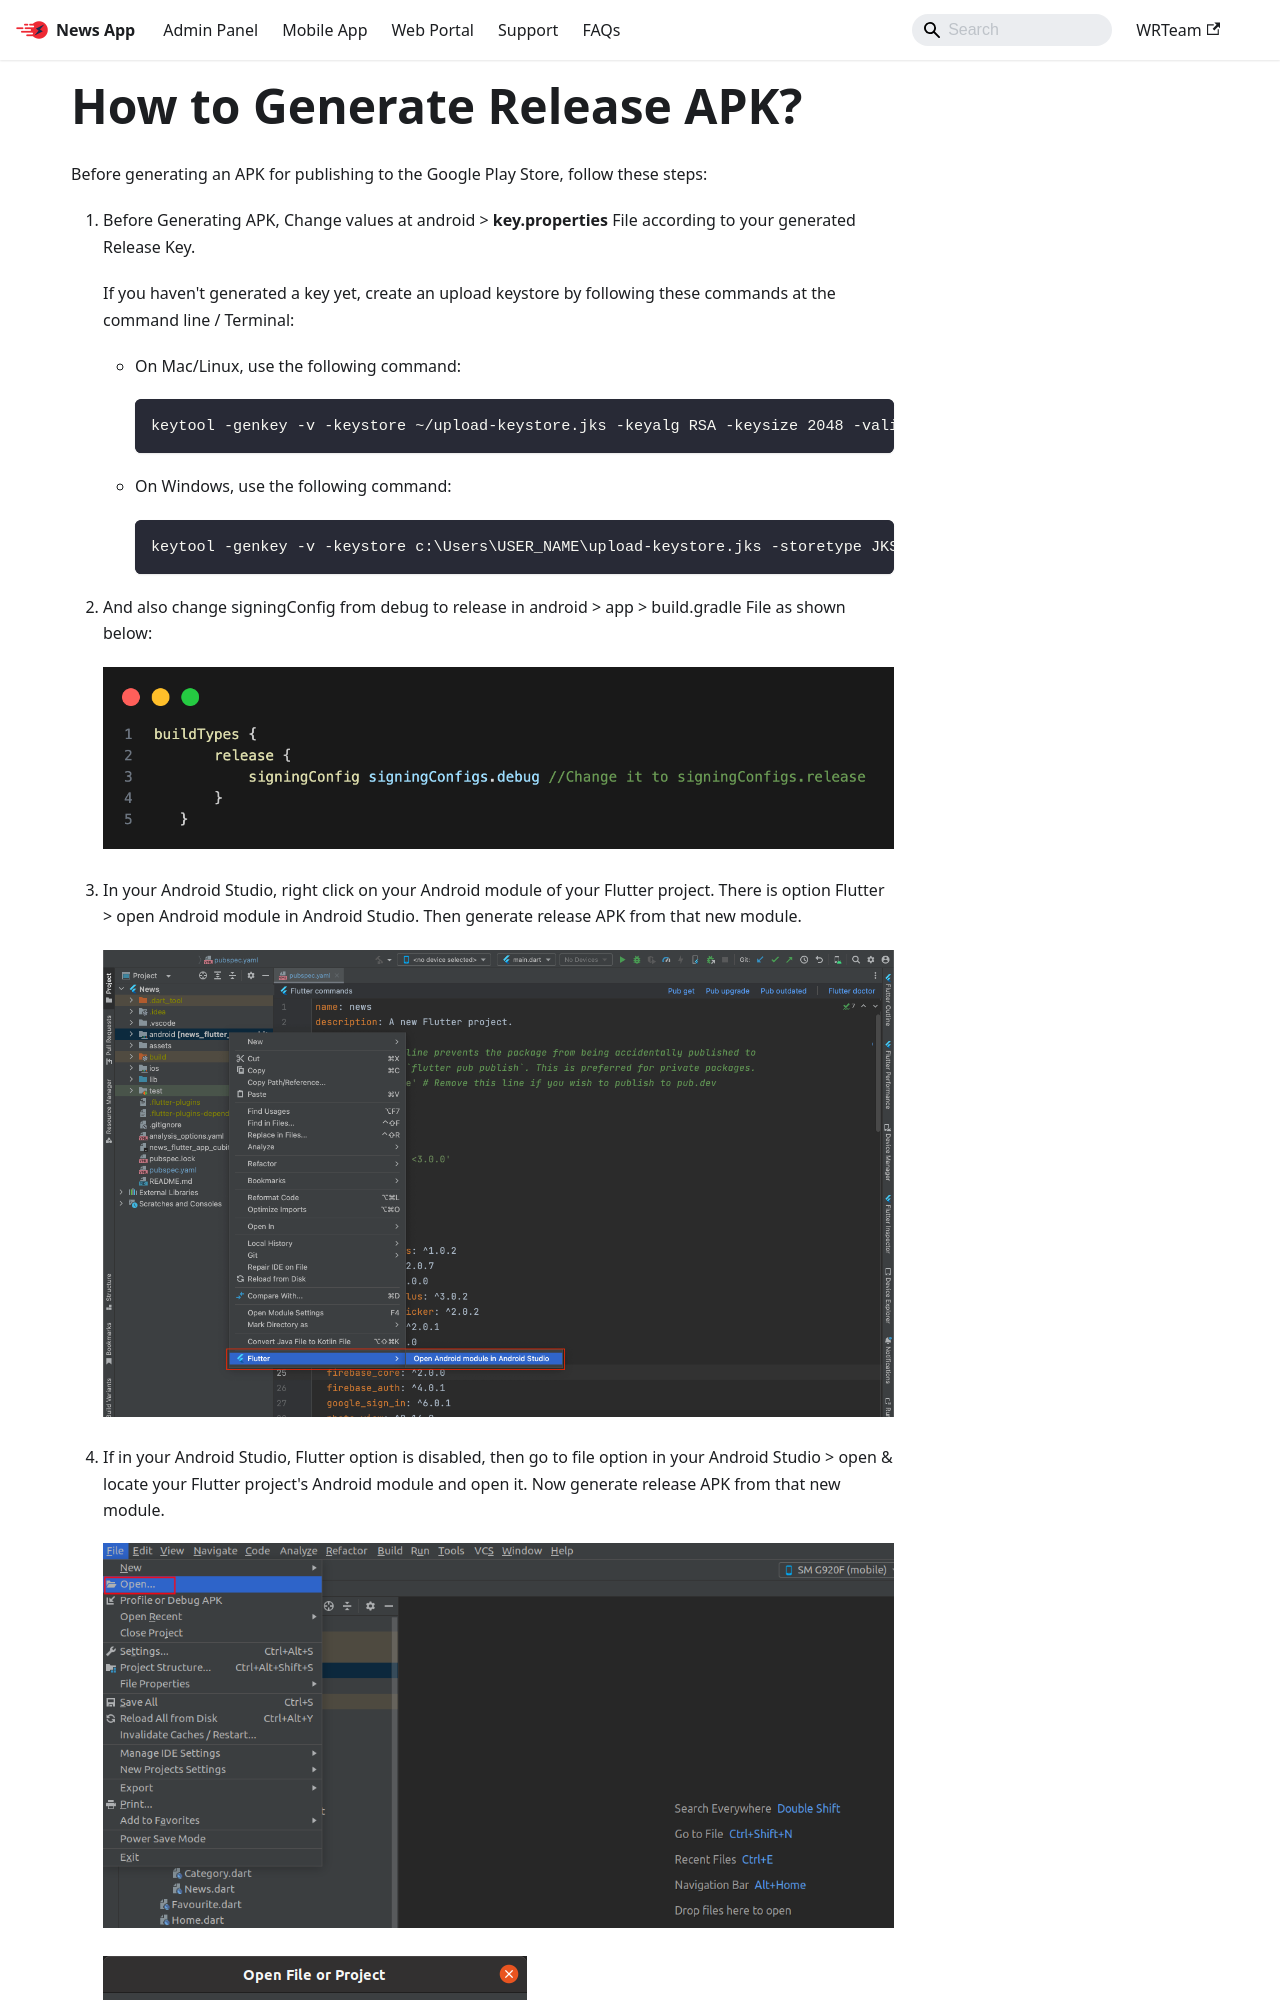

repository: WRTeam-in/news-doc · page: docs/app/apk/index.html · generator: docusaurus

---
sidebar_position: 25
---

# How to Generate Release APK?

Before generating an APK for publishing to the Google Play Store, follow these steps:

1. Before Generating APK, Change values at android > **key.properties** File according to your generated Release Key.

   If you haven't generated a key yet, create an upload keystore by following these commands at the command line / Terminal:

   - On Mac/Linux, use the following command:

     ```
     keytool -genkey -v -keystore ~/upload-keystore.jks -keyalg RSA -keysize 2048 -validity 10000 -alias upload
     ```

   - On Windows, use the following command:

     ```
     keytool -genkey -v -keystore c:\Users\USER_NAME\upload-keystore.jks -storetype JKS -keyalg RSA -keysize 2048 -validity 10000 -alias upload
     ```

2. And also change signingConfig from debug to release in android > app > build.gradle File as shown below:

   ![Signing Config](/images/app/signingConfig.png)
